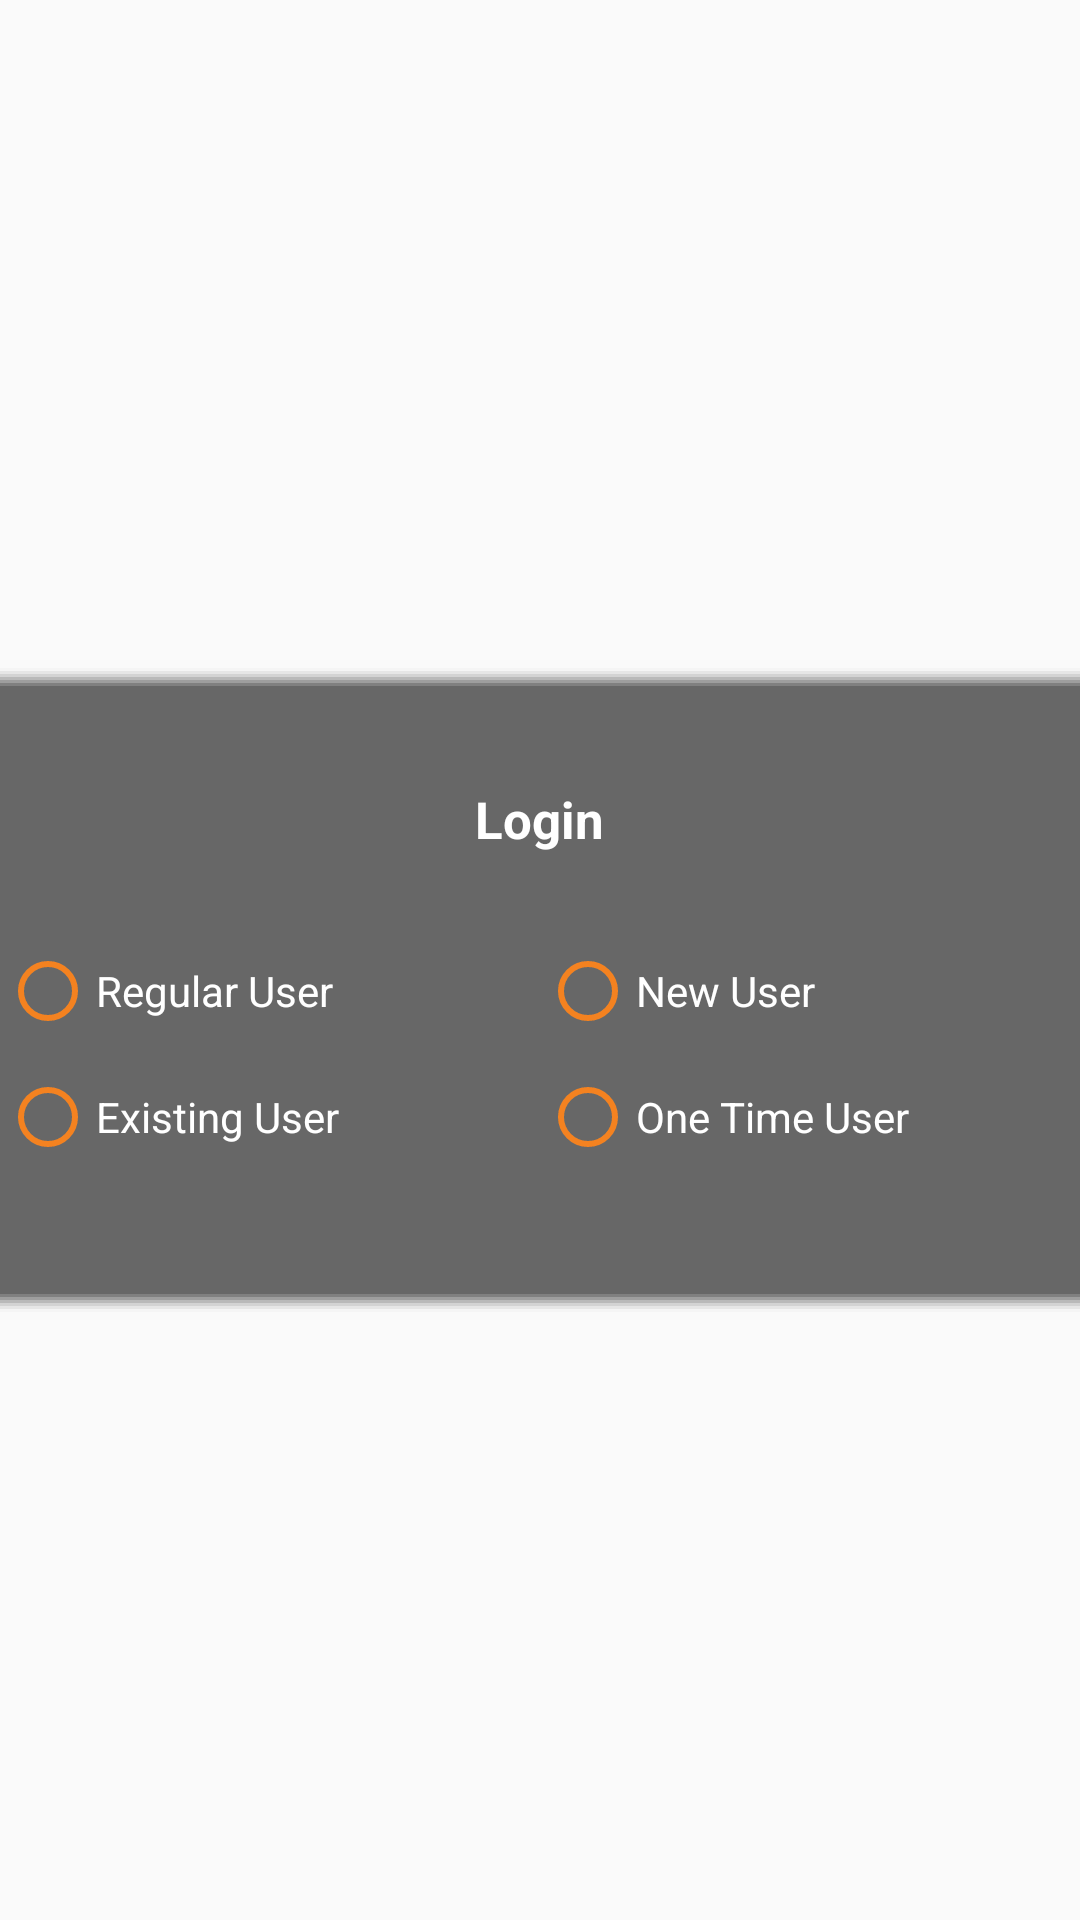

Produce the Android XML layout that renders to this screen, including the resource entries it uses.
<!-- AndroidManifest.xml: activity theme AppTheme.NoActionBar -->
<!-- res/layout/activity_login.xml -->
<?xml version="1.0" encoding="utf-8"?>
<RelativeLayout
    xmlns:android="http://schemas.android.com/apk/res/android"
    android:layout_width="match_parent"
    android:layout_height="match_parent"
    android:background="@drawable/login_bg"
    android:orientation="vertical"
    android:id="@+id/sclMainView">

    <LinearLayout

        android:layout_width="match_parent"
        android:layout_height="match_parent"
        android:orientation="vertical">

        <ImageView
            android:layout_width="350dp"
            android:layout_height="wrap_content"
            android:src="@drawable/prawncrablogo"
            android:paddingTop="20dp"
            android:layout_gravity="center"/>
        <LinearLayout
            android:layout_width="match_parent"
            android:layout_height="match_parent"
            android:gravity="center">
        <LinearLayout
            android:layout_width="460dp"
            android:layout_height="wrap_content"
            android:layout_gravity="center"
            android:padding="20dp"
            android:gravity="center"
            android:background="@drawable/login_bg_xml">

    <LinearLayout
        android:layout_width="match_parent"
        android:layout_height="match_parent"
        android:orientation="vertical"
        android:paddingLeft="30dp"
        android:paddingRight="30dp"
        android:paddingBottom="20dp">
        <TextView
            android:layout_width="wrap_content"
            android:layout_height="wrap_content"
            android:text="Login"
            android:layout_gravity="center"
            android:textSize="@dimen/item_heading_text_size"
            android:textColor="@color/white_color"
            android:textStyle="bold"
            android:padding="20dp"/>

        <RadioGroup
            android:layout_width="match_parent"
            android:layout_height="wrap_content"
            android:orientation="vertical"
            >

            <LinearLayout
                android:layout_width="match_parent"
                android:layout_height="wrap_content"
                android:weightSum="1"
                android:orientation="horizontal"
                android:paddingTop="10dp"
                android:paddingBottom="10dp">
            <RadioButton
                android:id="@+id/radioRegularUser"
                android:layout_width="match_parent"
                android:layout_height="wrap_content"
                android:text="@string/regular_user"
                android:textColor="@color/white_color"
                android:layout_gravity="center"
                android:layout_weight="0.5"
                android:buttonTint="@color/orange_color"/>


            <RadioButton
                android:id="@+id/radioNewUser"
                android:layout_width="match_parent"
                android:layout_height="wrap_content"
                android:text="@string/new_user"
                android:textColor="@color/white_color"
                android:layout_weight="0.5"
                android:buttonTint="@color/orange_color"/>
            </LinearLayout>
            <LinearLayout
                android:layout_width="match_parent"
                android:layout_height="wrap_content"
                android:orientation="horizontal"
                android:weightSum="1"
                android:paddingBottom="10dp">
            <RadioButton
                android:layout_width="match_parent"
                android:layout_height="wrap_content"
                android:text="@string/existing_user"
                android:textColor="@color/white_color"
                android:id="@+id/radioExistingUser"
                android:layout_weight="0.5"
                android:buttonTint="@color/orange_color"/>

            <RadioButton
                android:layout_width="match_parent"
                android:layout_height="wrap_content"
                android:text="@string/one_time_user"
                android:textColor="@color/white_color"
                android:id="@+id/radioOneTimeUser"
                android:layout_weight="0.5"
                android:buttonTint="@color/orange_color"/>
            </LinearLayout>
        </RadioGroup>
        <LinearLayout
            android:layout_width="match_parent"
            android:layout_height="match_parent"
            android:orientation="vertical"
            android:visibility="gone"
            android:id="@+id/ldtlogin">

        <LinearLayout
            android:layout_width="match_parent"
            android:layout_height="wrap_content"
            android:orientation="horizontal"
            android:layout_gravity="center"
            android:background="@drawable/login_drawable">


            <EditText
                android:layout_width="match_parent"
                android:layout_height="wrap_content"
                android:hint="@string/Phone_num_hint"
                android:textColorHint="@color/white_color"
                android:textColor="@color/white_color"
                android:maxLength="10"
                android:layout_gravity="center"
                android:inputType="phone"
                android:textSize="@dimen/item_price_text_size"
                android:id="@+id/edtPhone"
                android:background="@android:color/transparent"
                android:padding="20dp"/>
        </LinearLayout>

        <LinearLayout
            android:layout_width="match_parent"
            android:layout_height="wrap_content"
            android:paddingTop="20dp"
            android:paddingBottom="20dp">
        <LinearLayout
            android:layout_width="match_parent"
            android:layout_height="wrap_content"
            android:orientation="horizontal"
            android:layout_gravity="center"
            android:background="@drawable/login_drawable"
            >
            <EditText
                android:layout_width="match_parent"
                android:layout_height="wrap_content"
                android:hint="@string/name_hint"
                android:textColorHint="@color/white_color"
                android:textColor="@color/white_color"
                android:textSize="@dimen/item_price_text_size"
                android:maxLines="1"
                android:inputType="text"
                android:id="@+id/edtName"
                android:padding="20dp"
                android:background="@android:color/transparent"/>
        </LinearLayout>
        </LinearLayout>
        <LinearLayout
            android:layout_width="match_parent"
            android:layout_height="wrap_content"
            android:paddingBottom="20dp">
        <LinearLayout
            android:layout_width="match_parent"
            android:layout_height="wrap_content"
            android:orientation="horizontal"
            android:layout_gravity="center"
            android:background="@drawable/login_drawable"
            android:id="@+id/ldtEMail_id"
            >
                <EditText
                    android:layout_width="match_parent"
                    android:layout_height="wrap_content"
                    android:hint="@string/e_mail_hint"
                    android:textColorHint="@color/white_color"
                    android:textColor="@color/white_color"
                    android:textSize="@dimen/item_price_text_size"
                    android:id="@+id/edtMailId"
                    android:padding="20dp"
                    android:background="@android:color/transparent"
                    android:maxLines="1"
                    android:nextFocusDown="@id/edtAddress"
                    android:inputType="textEmailAddress"/>
        </LinearLayout>
        </LinearLayout>
        <LinearLayout
            android:layout_width="match_parent"
            android:layout_height="wrap_content"
            android:orientation="horizontal"
            android:layout_gravity="center"
            android:background="@drawable/login_drawable"
            android:id="@+id/ldtEAddress">
            <EditText
                android:layout_width="match_parent"
                android:layout_height="wrap_content"
                android:hint="@string/addresses_hint"
                android:textColorHint="@color/white_color"
                android:textColor="@color/white_color"
                android:textSize="@dimen/item_price_text_size"
                android:id="@+id/edtAddress"
                android:padding="20dp"
                android:background="@android:color/transparent"/>
        </LinearLayout>

        <LinearLayout
            android:layout_width="match_parent"
            android:layout_height="wrap_content"
            android:paddingTop="10dp"
            android:visibility="gone">
            <CheckBox

                android:layout_width="wrap_content"
                android:layout_height="wrap_content"
                android:theme="@style/checkBoxStyle"
                android:buttonTint="@color/white_color"
                android:id="@+id/chkAdvanced"
                />
            <TextView
                android:layout_width="wrap_content"
                android:layout_height="wrap_content"
                android:text="@string/advanced"
                android:textColor="@color/white_color"
                android:textSize="@dimen/advanced_text"/>
        </LinearLayout>
        <LinearLayout
            android:layout_width="match_parent"
            android:layout_height="wrap_content"
            android:gravity="center"
            android:paddingTop="20dp">

            <Button
                android:layout_width="wrap_content"
                android:layout_height="wrap_content"
                android:layout_gravity="center"
                android:text="@string/submit"
                android:theme="@style/PrimaryFlatButton"
                android:textColor="@color/white_color"
                android:background="@color/colorPrimaryDark"
                android:id="@+id/btnSubmitLogin"
                android:paddingLeft="50dp"
                android:paddingRight="50dp"
                />
        </LinearLayout>
        </LinearLayout>
    </LinearLayout>
        </LinearLayout>
        </LinearLayout>
    </LinearLayout>

    <ProgressBar
        android:layout_width="wrap_content"
        android:layout_height="wrap_content"
        android:layout_centerInParent="true"
        android:id="@+id/progressLogin"/>
</RelativeLayout>
<!-- resources referenced by this layout -->
<resources>
  <color name="colorPrimaryDark">#008ccd</color>
  <color name="orange_color">#f48220</color>
  <color name="white_color">#ffffff</color>
  <dimen name="advanced_text">13sp</dimen>
  <dimen name="item_heading_text_size">17sp</dimen>
  <dimen name="item_price_text_size">16sp</dimen>
  <!-- drawable login_bg_xml: vector/xml drawable (drawable, 2089 chars, omitted) -->
  <!-- drawable login_drawable (drawable) -->
  <?xml version="1.0" encoding="utf-8"?>
  <shape xmlns:android="http://schemas.android.com/apk/res/android">
  
      
      <solid android:color="@android:color/transparent" />
  
      
      <stroke android:width="3dp" android:color="#adadad" />
  
      
      <corners android:radius="5dp" />
  
  </shape>
  <string name="Phone_num_hint"><font size="12">Phone No</font></string>
  <string name="addresses_hint"><font size="12">Address</font></string>
  <string name="advanced">Advanced</string>
  <string name="e_mail_hint"><font size="12">E Mail id</font></string>
  <string name="existing_user">Existing User</string>
  <string name="name_hint"><font size="12">Name</font></string>
  <string name="new_user">New User</string>
  <string name="one_time_user">One Time User</string>
  <string name="regular_user">Regular User</string>
  <string name="submit">Submit</string>
  <style name="PrimaryFlatButton" parent="Theme.AppCompat.Light">
          <item name="android:buttonStyle">@style/Widget.AppCompat.Button.Borderless.Colored</item>
          <item name="colorControlHighlight">@color/orange_color</item>
          <item name="colorAccent">@color/orange_color</item>
      </style>
  <style name="checkBoxStyle" parent="Base.Theme.AppCompat">
          <item name="colorAccent">@color/white_color</item>
          <item name="android:textColorSecondary">@color/white_color</item>
      </style>
  <style name="AppTheme.NoActionBar">
          <item name="windowActionBar">false</item>
          <item name="windowNoTitle">true</item>
          <item name="android:textColorPrimaryDisableOnly">#f44336</item>
      </style>
</resources>
